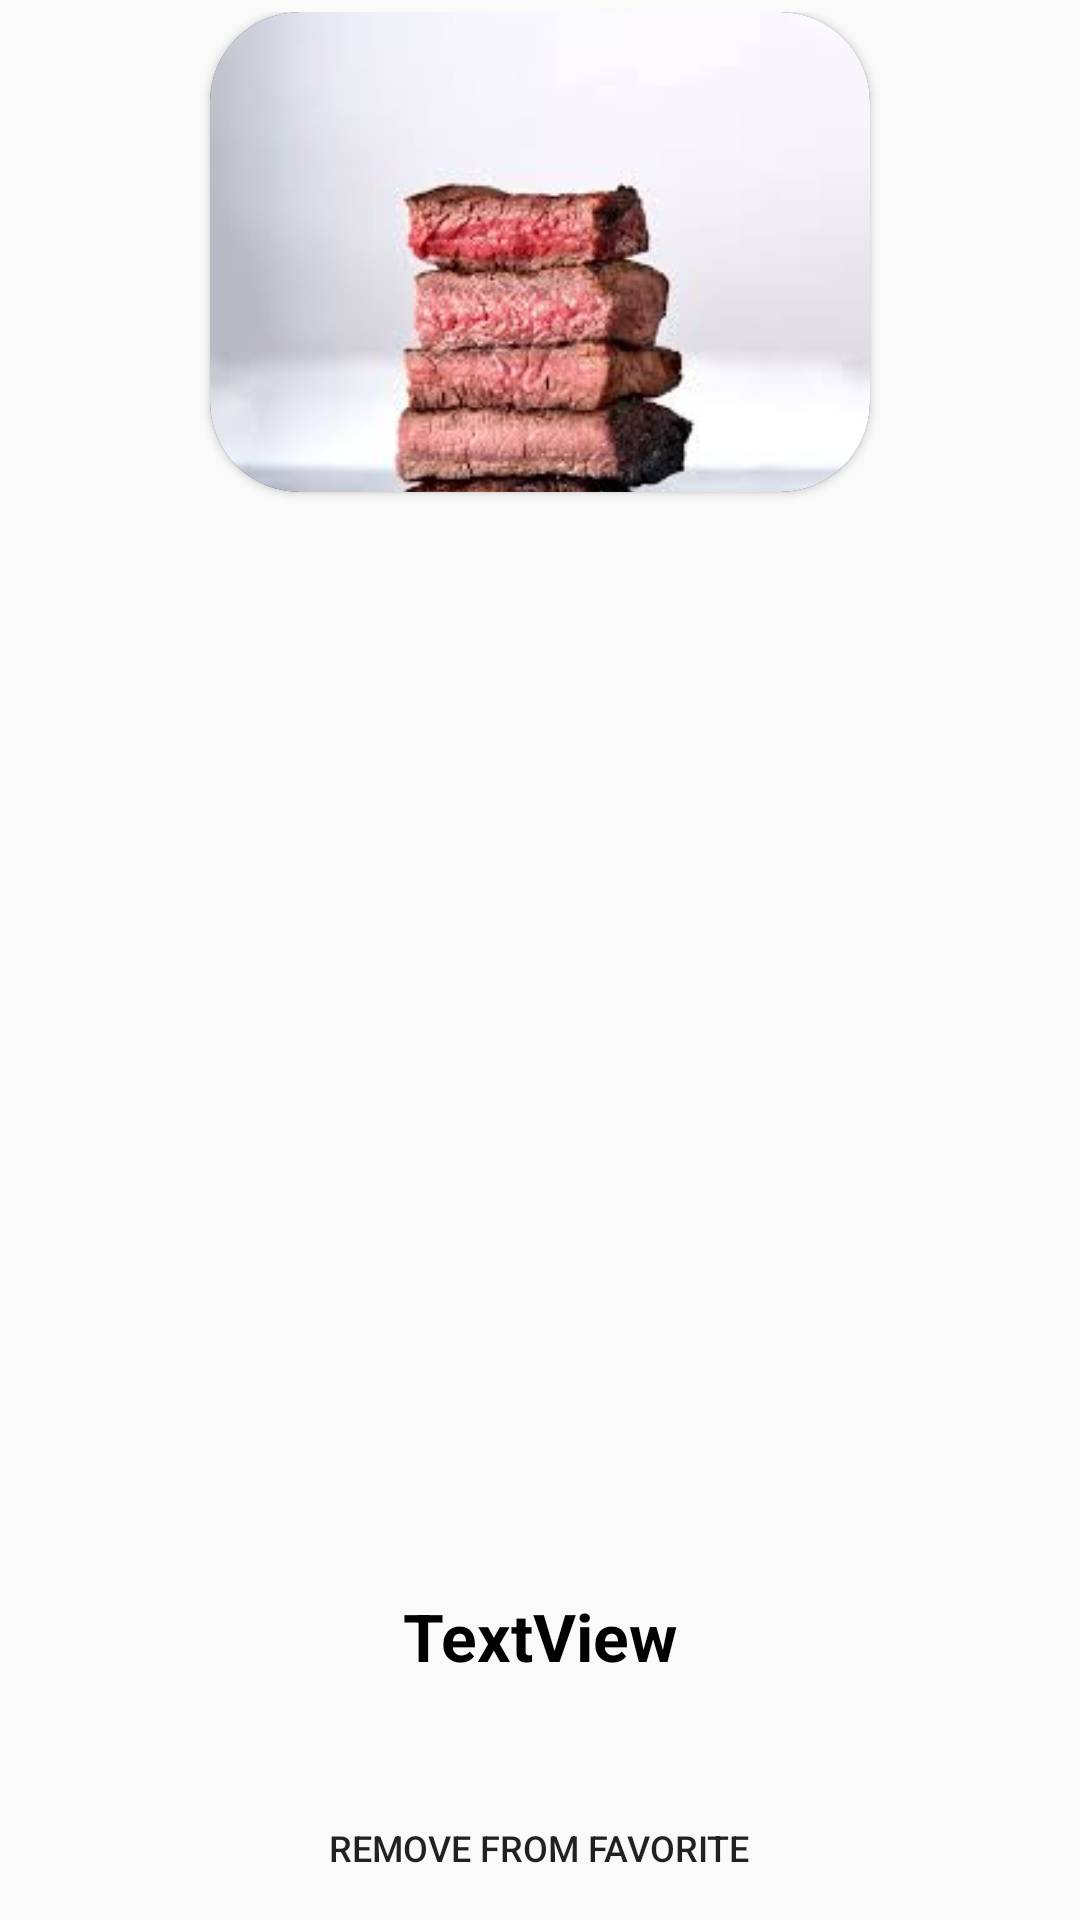

This screen was rendered from an Android layout file. Write that file and the resources it references.
<!-- AndroidManifest.xml: application theme Theme.AppCompat.Light.NoActionBar -->
<!-- res/layout/favorite_meal_row.xml -->
<?xml version="1.0" encoding="utf-8"?>
<androidx.constraintlayout.widget.ConstraintLayout xmlns:android="http://schemas.android.com/apk/res/android"
    xmlns:app="http://schemas.android.com/apk/res-auto"
    xmlns:tools="http://schemas.android.com/tools"
    android:id="@+id/layout_fav"
    android:layout_width="match_parent"
    android:layout_height="300dp"
    android:layout_margin="8dp"
    android:background="@drawable/ripple_effect"
    android:elevation="4dp"

    android:padding="4dp">


    <androidx.cardview.widget.CardView
        android:id="@+id/cardView_fav"
        android:layout_width="220dp"
        android:layout_height="160dp"

        app:cardBackgroundColor="@color/active"
        app:cardCornerRadius="30dp"
        app:layout_constraintEnd_toEndOf="parent"
        app:layout_constraintStart_toStartOf="parent"
        app:layout_constraintTop_toTopOf="parent">

        <ImageView
            android:id="@+id/thumbnail_fav"
            android:layout_width="wrap_content"
            android:layout_height="wrap_content"
            android:backgroundTint="@color/active"
            android:scaleType="centerCrop"
            android:src="@drawable/pp"
            app:civ_border_color="@color/active"
            app:civ_border_width="1dp"
            app:layout_constraintBottom_toTopOf="@+id/meal_name"
            app:layout_constraintEnd_toEndOf="parent"
            app:layout_constraintStart_toStartOf="parent"
            app:layout_constraintTop_toTopOf="parent" />

    </androidx.cardview.widget.CardView>


    <TextView
        android:id="@+id/meal_fav"
        android:layout_width="wrap_content"
        android:layout_height="wrap_content"
        android:layout_marginBottom="76dp"
        android:text="TextView"
        android:textAlignment="center"
        android:textColor="@color/active"
        android:textSize="22sp"
        android:textStyle="bold"
        app:layout_constraintBottom_toBottomOf="parent"
        app:layout_constraintEnd_toEndOf="parent"
        app:layout_constraintStart_toStartOf="parent"
        app:layout_constraintTop_toBottomOf="@+id/cardView_fav"
        app:layout_constraintVertical_bias="1.0" />

    <Button
        android:id="@+id/unfav_button"
        android:layout_width="200dp"
        android:layout_height="40dp"
        android:text="Remove From Favorite"
        android:textSize="12sp"
        android:background="@drawable/search_view_rounded"

        app:layout_constraintBottom_toBottomOf="parent"
        app:layout_constraintEnd_toEndOf="parent"
        app:layout_constraintHorizontal_bias="0.497"
        app:layout_constraintStart_toStartOf="parent"
        app:layout_constraintTop_toBottomOf="@+id/meal_fav"
        app:layout_constraintVertical_bias="1.0" />


</androidx.constraintlayout.widget.ConstraintLayout>
<!-- resources referenced by this layout -->
<resources>
  <color name="active">#000000</color>
  <!-- drawable pp: jpg bitmap (drawable, 6845 bytes) -->
  <!-- drawable ripple_effect (drawable) -->
  <?xml version="1.0" encoding="utf-8"?>
  <ripple xmlns:android="http://schemas.android.com/apk/res/android"
      android:color="@color/active">
      <item android:id="@android:id/mask">
          <color android:color="@color/active"/>
      </item>
      <stroke
          android:color="@android:color/black"
          android:width="4dp"/>
  </ripple>
</resources>
